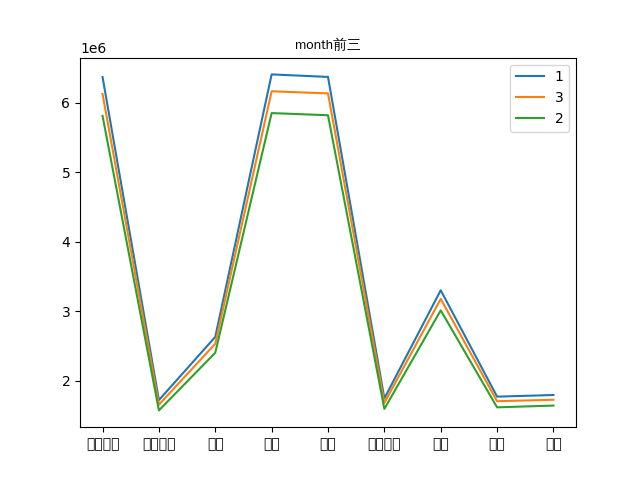

The file beside this chart, header and first rows:
, 7, 5, 9, 11, 6, 1, 2, 8, 12, 4, 3, 10
电子产品, 5305622, 5306629, 5130341, 5131992, 5132307, 6372532, 5814023, 5304198, 5305022, 5134972, 6127889, 5306206
汽车用品, 1435590, 1438780, 1391419, 1390969, 1388913, 1724513, 1575932, 1436044, 1437478, 1391132, 1658008, 1434797
玩具, 2195217, 2195727, 2120191, 2121658, 2122512, 2633275, 2405818, 2194365, 2194018, 2126422, 2535345, 2194490
服装, 5336879, 5339405, 5162396, 5161454, 5165951, 6410272, 5853633, 5336162, 5338655, 5164449, 6167541, 5339051
食品, 5308131, 5310249, 5134163, 5134806, 5134390, 6374026, 5822605, 5311698, 5309124, 5137718, 6136851, 5310247
运动户外, 1456911, 1457841, 1410673, 1409091, 1407720, 1747989, 1597875, 1458325, 1456366, 1409915, 1683894, 1457316
家居, 2751923, 2754265, 2661697, 2659750, 2663502, 3304505, 3015138, 2749645, 2752232, 2663218, 3180639, 2751800
母婴, 1476623, 1476332, 1427924, 1428128, 1428661, 1773883, 1619949, 1476572, 1477186, 1430938, 1707841, 1478284
办公, 1497411, 1498998, 1447271, 1449099, 1450310, 1797507, 1645369, 1498236, 1497975, 1451506, 1729401, 1497414
